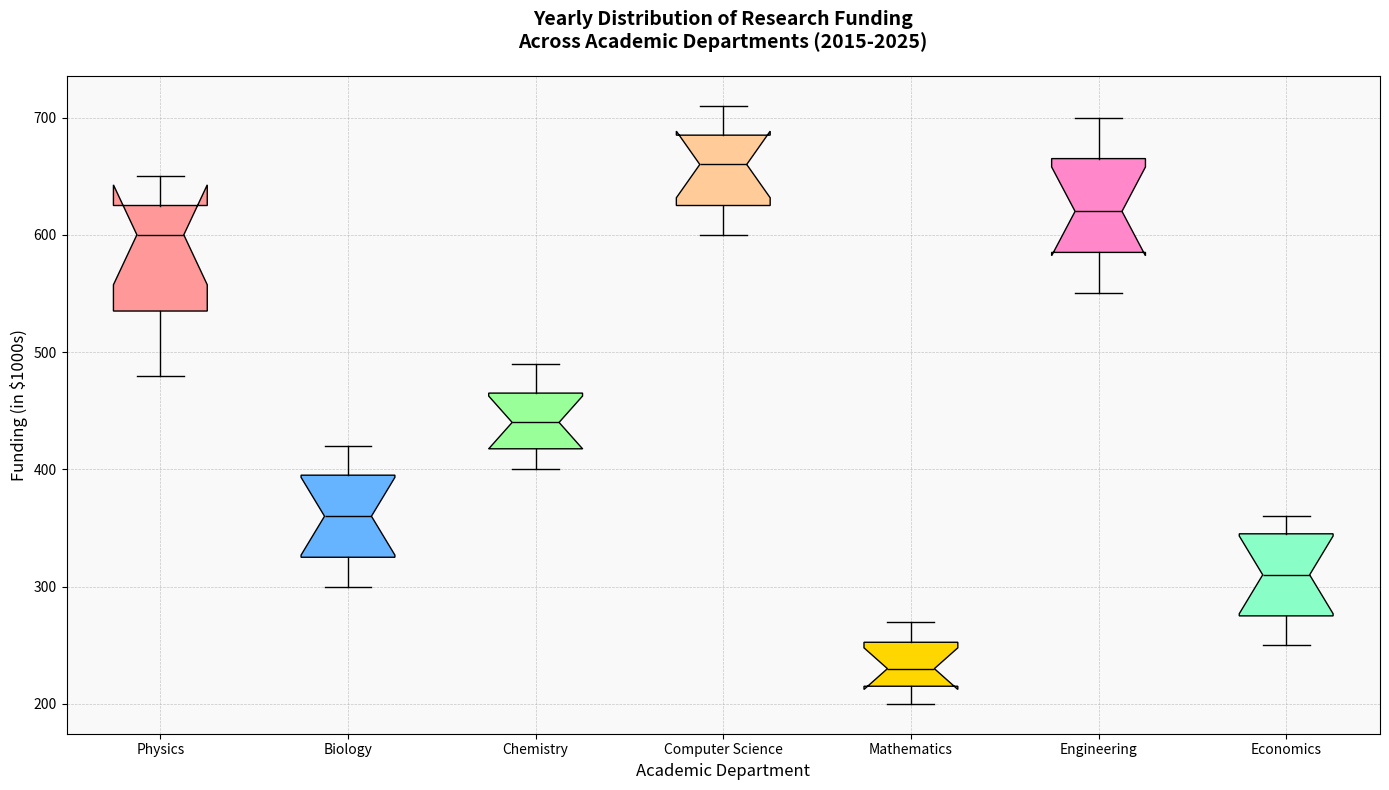

The script that saved this image:
import matplotlib.pyplot as plt

# Updated academic departments
departments = ['Physics', 'Biology', 'Chemistry', 'Computer Science', 'Mathematics', 'Engineering', 'Economics']

# Simulated research funding data (in thousands of dollars) for 2015-2025
funding_data = {
    'Physics': [500, 520, 480, 550, 570, 600, 620, 610, 640, 630, 650],
    'Biology': [300, 320, 310, 330, 340, 360, 380, 390, 400, 410, 420],
    'Chemistry': [400, 410, 415, 420, 430, 440, 450, 460, 470, 480, 490],
    'Computer Science': [600, 610, 620, 630, 640, 660, 670, 680, 690, 700, 710],
    'Mathematics': [200, 210, 205, 220, 225, 230, 240, 250, 255, 260, 270],
    'Engineering': [550, 560, 580, 590, 610, 620, 630, 660, 670, 680, 700],
    'Economics': [250, 260, 270, 280, 290, 310, 330, 340, 350, 355, 360],
}

# Prepare the data for a box plot
funding_list = [funding_data[dept] for dept in departments]

# Create the plot
fig, ax = plt.subplots(figsize=(14, 8))

# Boxplot configuration
box = ax.boxplot(funding_list, vert=True, patch_artist=True, labels=departments, notch=True)

# Customizing the appearance
colors = ['#FF9999', '#66B3FF', '#99FF99', '#FFCC99', '#FFD700', '#FF87CA', '#89FFC7']
for patch, color in zip(box['boxes'], colors):
    patch.set_facecolor(color)

# Adding median line color
plt.setp(box['medians'], color='black')

# Titles and labels
ax.set_title('Yearly Distribution of Research Funding\nAcross Academic Departments (2015-2025)',
             fontsize=14, fontweight='bold', pad=20)
ax.set_ylabel('Funding (in $1000s)', fontsize=12)
ax.set_xlabel('Academic Department', fontsize=12)

# Customize grid and background
ax.grid(True, linestyle='--', linewidth=0.5, alpha=0.7)
ax.set_axisbelow(True)
ax.set_facecolor('#f9f9f9')

# Automatic layout adjustment
plt.tight_layout()

# Display the plot
plt.show()
